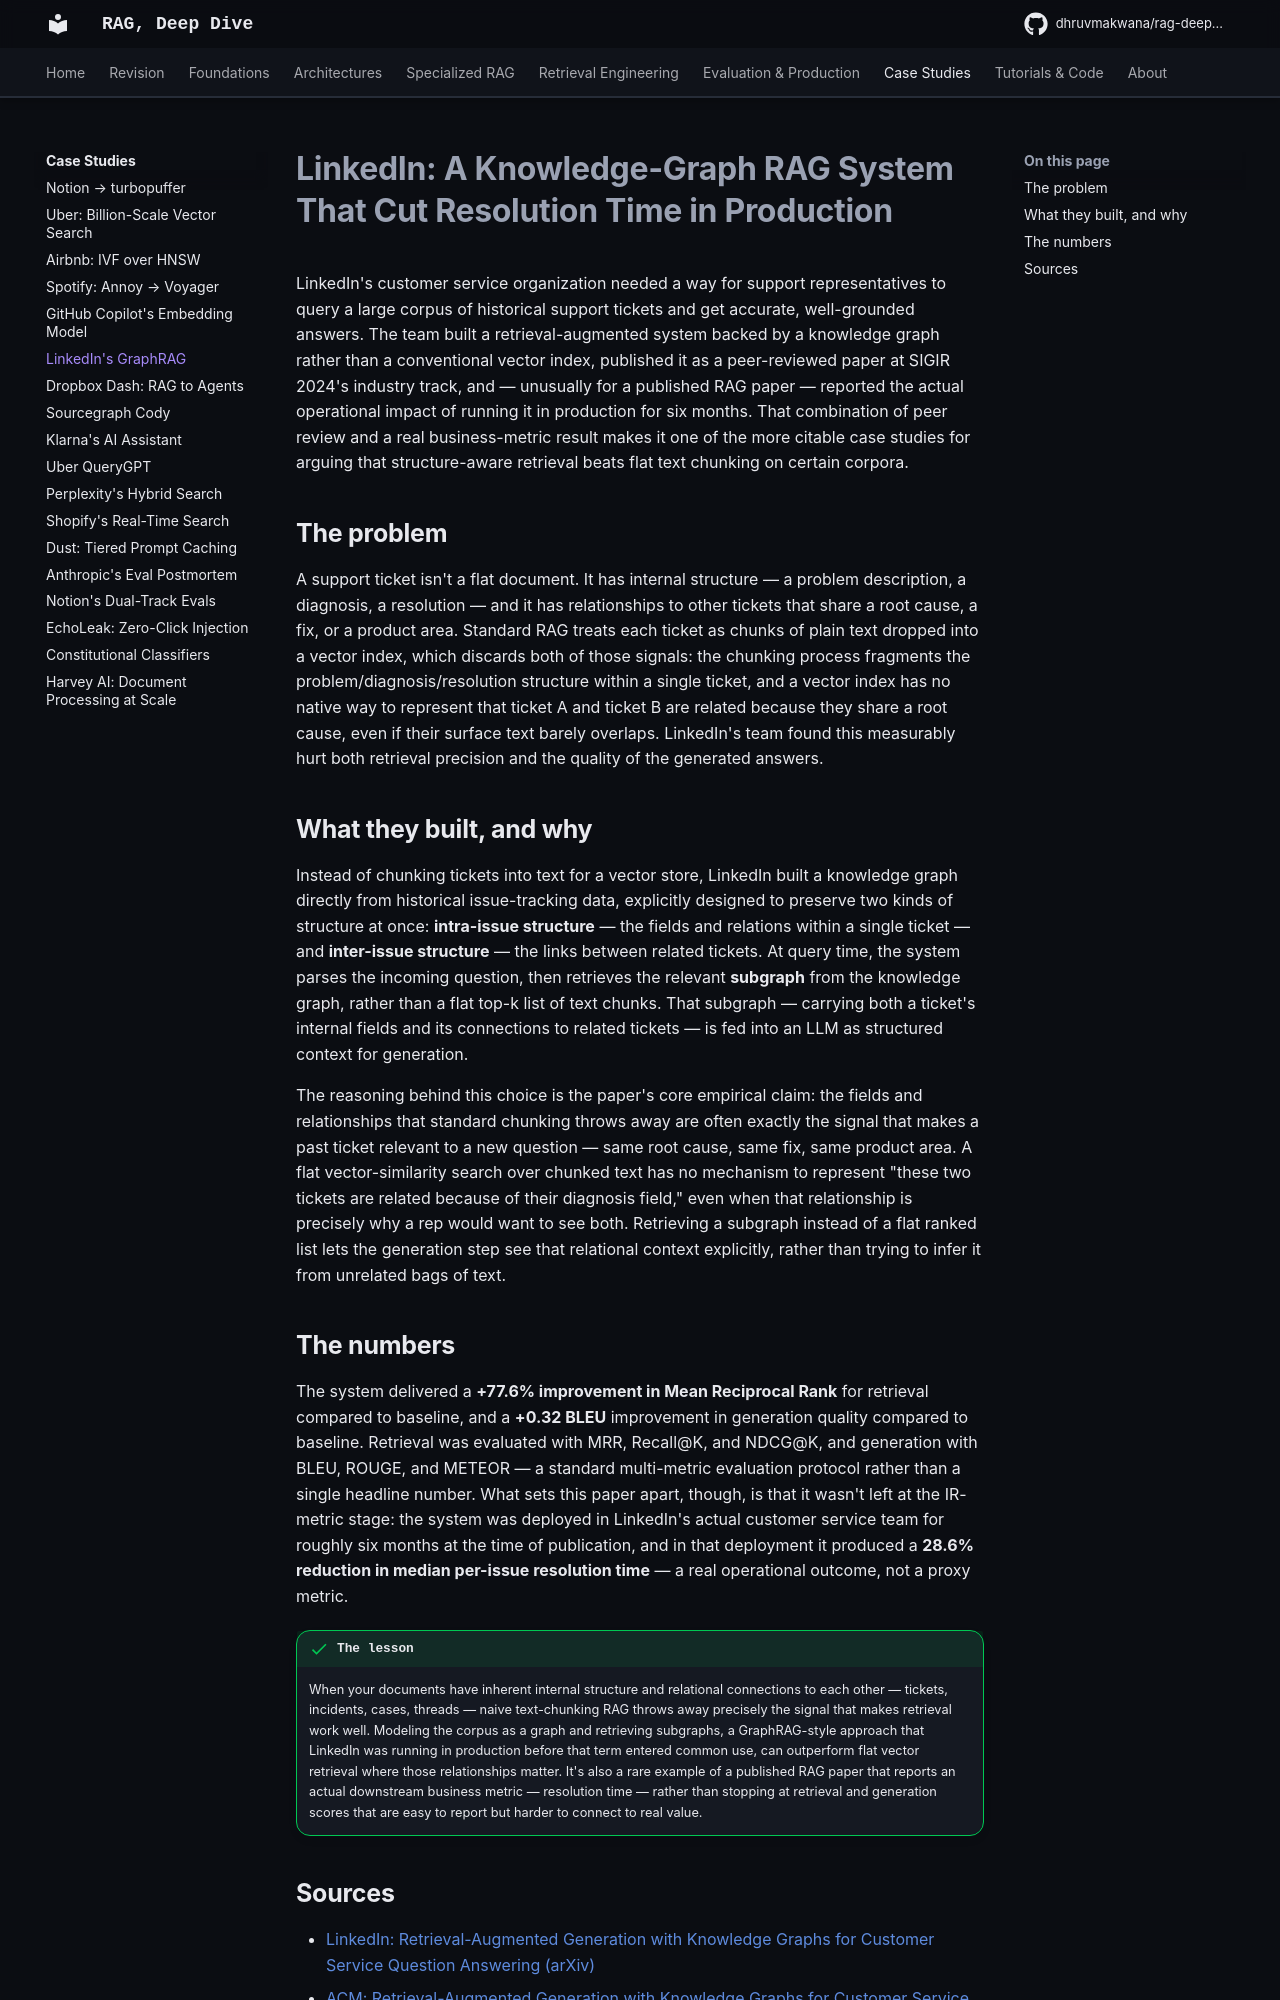

repository: DhruvMakwana/rag-deep-dive · page: case-studies/linkedin-graphrag/index.html · generator: mkdocs

# LinkedIn: A Knowledge-Graph RAG System That Cut Resolution Time in Production

LinkedIn's customer service organization needed a way for support representatives to query a large corpus of historical support tickets and get accurate, well-grounded answers. The team built a retrieval-augmented system backed by a knowledge graph rather than a conventional vector index, published it as a peer-reviewed paper at SIGIR 2024's industry track, and — unusually for a published RAG paper — reported the actual operational impact of running it in production for six months. That combination of peer review and a real business-metric result makes it one of the more citable case studies for arguing that structure-aware retrieval beats flat text chunking on certain corpora.

## The problem

A support ticket isn't a flat document. It has internal structure — a problem description, a diagnosis, a resolution — and it has relationships to other tickets that share a root cause, a fix, or a product area. Standard RAG treats each ticket as chunks of plain text dropped into a vector index, which discards both of those signals: the chunking process fragments the problem/diagnosis/resolution structure within a single ticket, and a vector index has no native way to represent that ticket A and ticket B are related because they share a root cause, even if their surface text barely overlaps. LinkedIn's team found this measurably hurt both retrieval precision and the quality of the generated answers.

## What they built, and why

Instead of chunking tickets into text for a vector store, LinkedIn built a knowledge graph directly from historical issue-tracking data, explicitly designed to preserve two kinds of structure at once: **intra-issue structure** — the fields and relations within a single ticket — and **inter-issue structure** — the links between related tickets. At query time, the system parses the incoming question, then retrieves the relevant **subgraph** from the knowledge graph, rather than a flat top-k list of text chunks. That subgraph — carrying both a ticket's internal fields and its connections to related tickets — is fed into an LLM as structured context for generation.

The reasoning behind this choice is the paper's core empirical claim: the fields and relationships that standard chunking throws away are often exactly the signal that makes a past ticket relevant to a new question — same root cause, same fix, same product area. A flat vector-similarity search over chunked text has no mechanism to represent "these two tickets are related because of their diagnosis field," even when that relationship is precisely why a rep would want to see both. Retrieving a subgraph instead of a flat ranked list lets the generation step see that relational context explicitly, rather than trying to infer it from unrelated bags of text.

## The numbers

The system delivered a **+77.6% improvement in Mean Reciprocal Rank** for retrieval compared to baseline, and a **+0.32 BLEU** improvement in generation quality compared to baseline. Retrieval was evaluated with MRR, Recall@K, and NDCG@K, and generation with BLEU, ROUGE, and METEOR — a standard multi-metric evaluation protocol rather than a single headline number. What sets this paper apart, though, is that it wasn't left at the IR-metric stage: the system was deployed in LinkedIn's actual customer service team for roughly six months at the time of publication, and in that deployment it produced a **28.6% reduction in median per-issue resolution time** — a real operational outcome, not a proxy metric.

!!! success "The lesson"
    When your documents have inherent internal structure and relational connections to each other — tickets, incidents, cases, threads — naive text-chunking RAG throws away precisely the signal that makes retrieval work well. Modeling the corpus as a graph and retrieving subgraphs, a GraphRAG-style approach that LinkedIn was running in production before that term entered common use, can outperform flat vector retrieval where those relationships matter. It's also a rare example of a published RAG paper that reports an actual downstream business metric — resolution time — rather than stopping at retrieval and generation scores that are easy to report but harder to connect to real value.
